Run: headless pygame with SDL's dummy video driver; simulated clock (each Clock.tick advances the game by its frame time, no real sleeping); random seed 0; keys injected as events and as key.get_pressed() state; no mouse input.
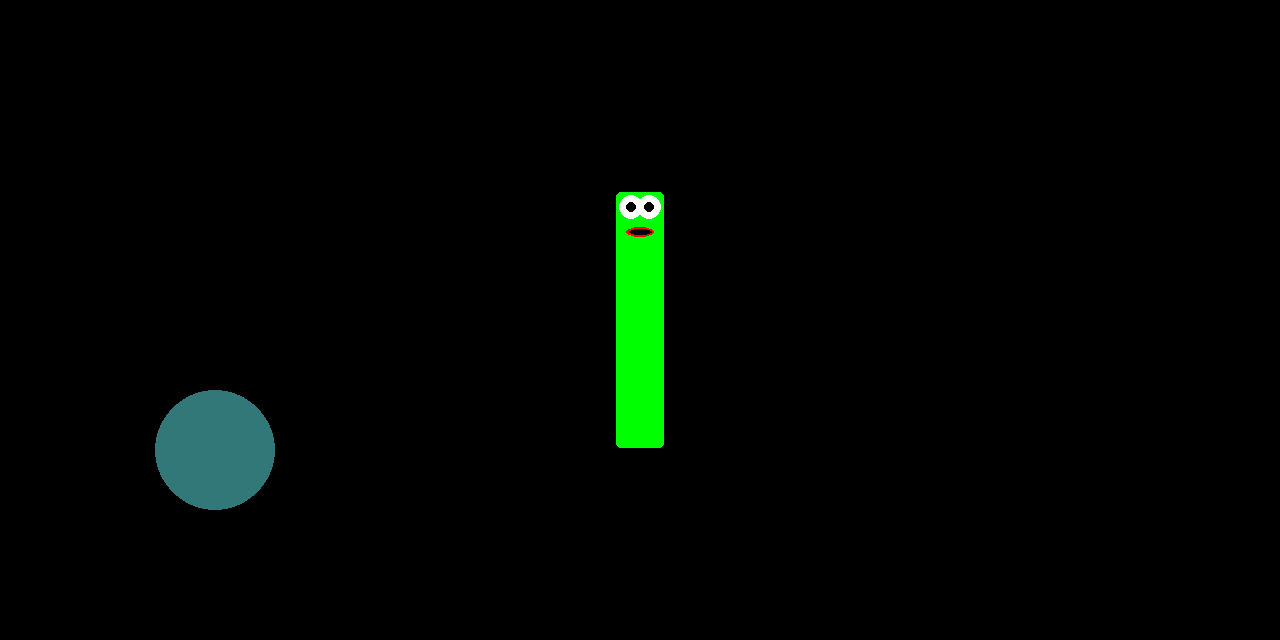
Frame 1 of 4 · flips 1–60 · no input
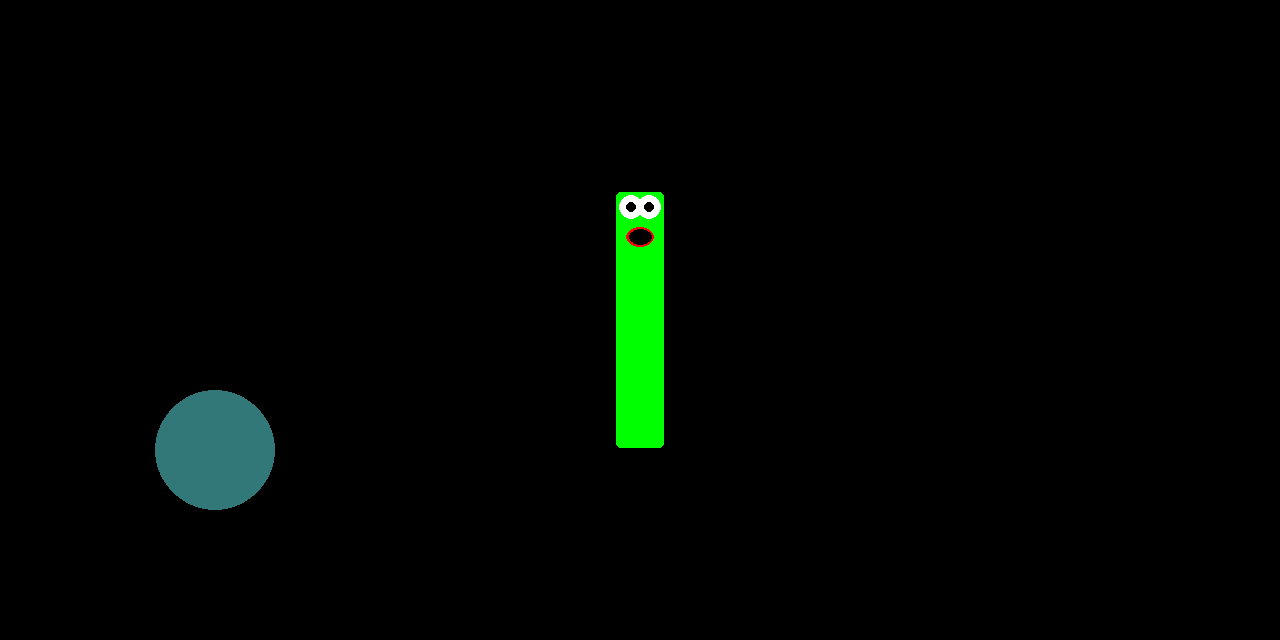
Frame 2 of 4 · flips 61–180 · tapped SPACE, RETURN · held RIGHT (→), D
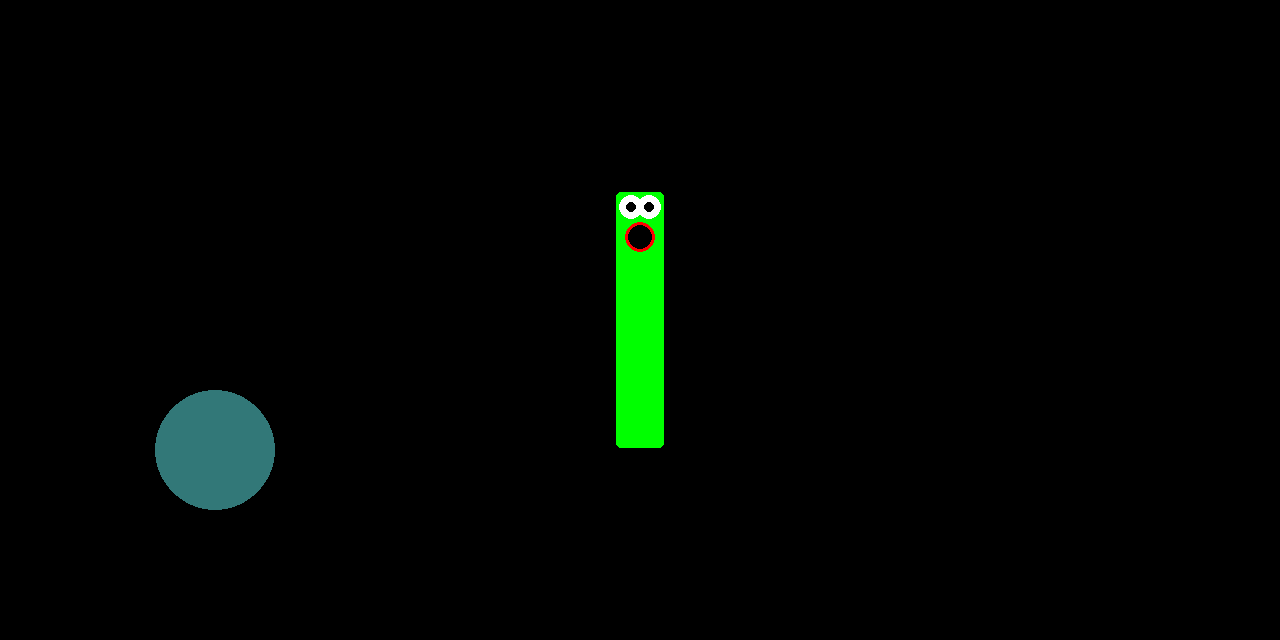
Frame 3 of 4 · flips 181–300 · held DOWN (↓), S
Frame 4 of 4 · flips 301–420 · held LEFT (←), A, UP (↑), W · screen same as frame 2, image omitted

The pygame program that drew these frames:

import pygame as pg
from pygame.math import Vector2


def run():
    # pygame constants
    CLOCK = pg.time.Clock()
    FRAMES: int = 60
    WIN_WIDTH = 1280
    WIN_HEIGHT = 640
    WIN_SIZE = (WIN_WIDTH, WIN_HEIGHT)

    # pygame setup
    pg.init()
    pg.display.set_caption("Drawings")

    # screen
    window = pg.display.set_mode(WIN_SIZE, 0, 32)
    background = pg.Surface(WIN_SIZE)

    # entities
    FLOOR_CHUNK = 64
    FLOOR_SIZE = Vector2(FLOOR_CHUNK, FLOOR_CHUNK)
    floor_tiles = [pg.Rect(x * FLOOR_CHUNK, FLOOR_CHUNK *  8, FLOOR_CHUNK, FLOOR_CHUNK) for x in range(25)]

    # Game data
    game_data = {
        'run': True
    }

    # handlers
    def events_handler():

        for event in pg.event.get():
            if event.type == pg.QUIT or (
                    event.type == pg.KEYDOWN and event.key == pg.K_ESCAPE):  # x button and esc terminates the game!
                game_data["run"] = False

    screen_clear = lambda: background.fill((0, 0, 0))
    screen_paint = lambda: window.blit(background, (0, 0))
    game_update = lambda: pg.display.update()
    game_tick = lambda: CLOCK.tick(FRAMES)

    # entities
    player_size = Vector2(12*4, FLOOR_CHUNK*4)
    player_position = Vector2(WIN_WIDTH / 2 - (player_size.x / 2), WIN_HEIGHT / 2 - (player_size.y / 2))
    player = pg.Surface(player_size, flags=pg.SRCALPHA)

    player_rect = player.get_rect(topleft=player_position)

    mouth_elispe = True
    animation = ["close", "semi_open", "open", "semi_open"]
    animation_index = 0

    rounded_shape = True

    c = 0

    while game_data["run"]:
        screen_clear()  # screen clear

        if c > 5:
            c = 0
            animation_index += 1
            if animation_index > len(animation) - 1:
                animation_index = 0
        else:
            c += 1
        # ==============================================================================
        #                               GAME LOGIC HERE
        # ==============================================================================

        # Render entities
        # for i, tile in enumerate(floor_tiles):
        #     img = pg.Surface(FLOOR_SIZE)
        #     if i % 2 == 0:
        #         img.fill((75, 75, 175))
        #     else:
        #         img.fill((255, 250, 60))
        #
        #     background.blit(img, tile.topleft)

        # draw humanoid player
        if rounded_shape:
            pg.draw.rect(player, pg.Color("green"), (0, 0, *player_size), border_radius=5)
        else:
            player.fill(pg.Color("green"))


        # .... Eyes .... #
        # left
        pg.draw.circle(player, pg.Color("white"), (player.get_rect().topleft[0] + 15, player.get_rect().topleft[1] + 15), 12)
        pg.draw.circle(player, pg.Color("black"),
                       (player.get_rect().topleft[0] + 15, player.get_rect().topleft[1] + 15), 5)
        # right
        pg.draw.circle(player, pg.Color("white"), (player.get_rect().topright[0] - 15, player.get_rect().topright[1] + 15), 12)
        pg.draw.circle(player, pg.Color("black"), (player.get_rect().topright[0] - 15, player.get_rect().topright[1] + 15), 5)

        # .... face .... #
        # mouth
        pr = player.get_rect()
        animation_current = animation[animation_index]
        print(animation_current, animation_index)



        if animation_current == 'semi_open':
            pg.draw.ellipse(player, pg.Color("red"),
                            pg.Rect(
                                Vector2(pr.topleft[0] + 10, pr.topright[1] + 35),
                                Vector2(pr.topright[0] - 20, pr.topright[1] + 20)
                            ), 50)
            pg.draw.ellipse(player, pg.Color("black"),
                            pg.Rect(
                                Vector2(pr.topleft[0] + 13, pr.topright[1] + 37),
                                Vector2(pr.topright[0] - 25, pr.topright[1] + 16)
                            ), 38)

        elif animation_current == 'open':

            pg.draw.circle(player, pg.Color("red"),
                           (player.get_rect().top + player.get_rect().width / 2, player.get_rect().top + 45), 15)
            pg.draw.circle(player, pg.Color("black"),
                           (player.get_rect().top + player.get_rect().width / 2, player.get_rect().top + 45), 12)
        else:
            pg.draw.ellipse(player, pg.Color("red"),
                            pg.Rect(
                                Vector2(pr.topleft[0] + 10, pr.topright[1] + 35),
                                Vector2(pr.topright[0] - 20, pr.topright[1] + 10)
                            ), 50)
            pg.draw.ellipse(player, pg.Color("black"),
                            pg.Rect(
                                Vector2(pr.topleft[0] + 13, pr.topright[1] + 37),
                                Vector2(pr.topright[0] - 25, pr.topright[1] + 6)
                            ), 38)

        pg.draw.ellipse(background, (50, 120, 120), pg.Rect(Vector2(155, 390), Vector2(120, 120)), 200)

        background.blit(player, player_rect.topleft)
        # ==============================================================================
        # ..............................................................................
        # ==============================================================================

        # This in order
        events_handler()    # 1) Evebts
        game_update()       # 2) Update the game
        screen_paint()      # 3) Repaint the screen
        game_tick()         # 4) Wait 60 Frames


if __name__ == '__main__':
    run()
